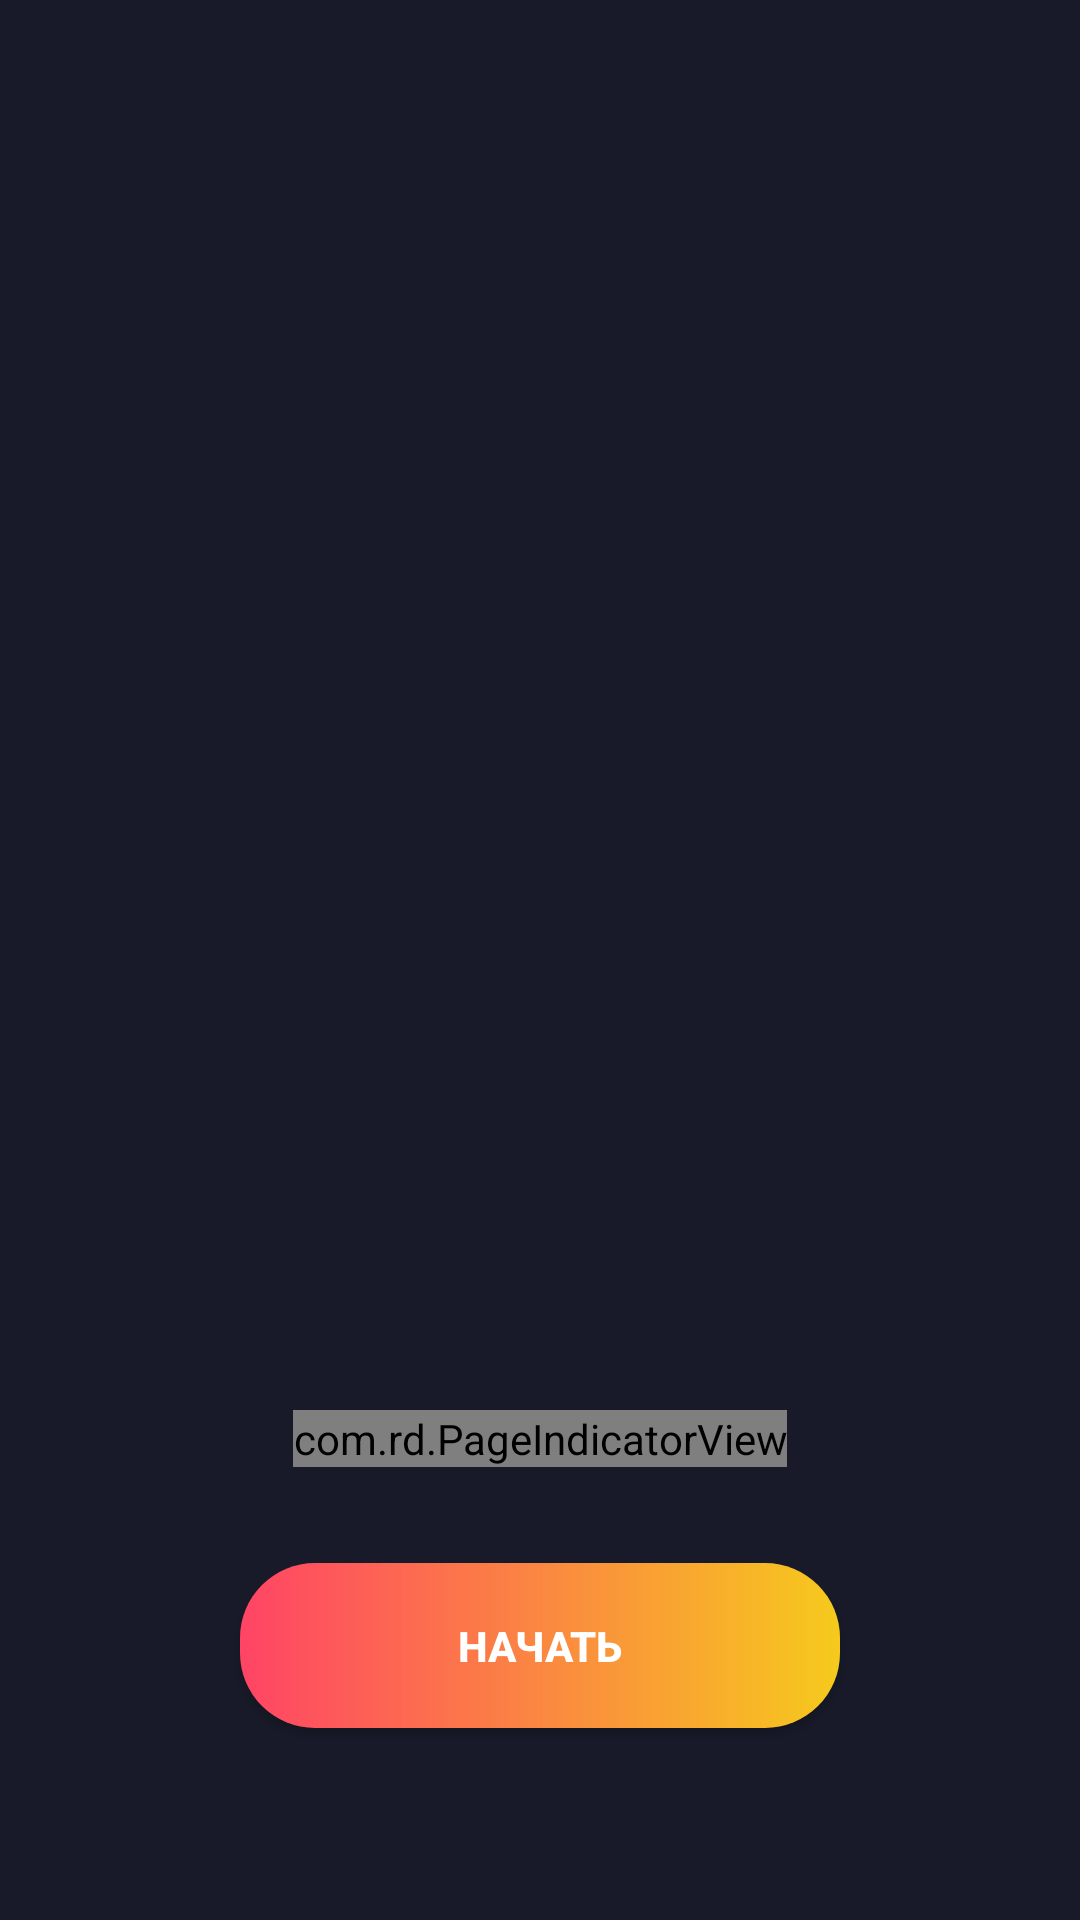

Write the Android layout XML for this screen, with the resource values it uses.
<!-- AndroidManifest.xml: application theme AppTheme -->
<!-- res/layout/activity_welcome.xml -->
<?xml version="1.0" encoding="utf-8"?>
<android.support.constraint.ConstraintLayout xmlns:android="http://schemas.android.com/apk/res/android"
    xmlns:app="http://schemas.android.com/apk/res-auto"
    xmlns:tools="http://schemas.android.com/tools"
    android:layout_width="match_parent"
    android:layout_height="match_parent"
    tools:context=".screens.welcome.WelcomeActivity">

    <android.support.v4.view.ViewPager
        android:id="@+id/pager"
        android:layout_width="match_parent"
        android:layout_height="wrap_content">


    </android.support.v4.view.ViewPager>

    <com.rd.PageIndicatorView
        android:id="@+id/pageIndicator"
        android:layout_width="wrap_content"
        android:layout_height="wrap_content"
        android:layout_marginBottom="32dp"
        app:layout_constraintBottom_toTopOf="@+id/start_btn"
        app:layout_constraintEnd_toEndOf="parent"
        app:layout_constraintStart_toStartOf="parent"
        app:piv_animationType="worm"
        app:piv_padding="12dp"
        app:piv_radius="4dp"
        app:piv_viewPager="@id/pager" />

    <Button
        android:id="@+id/start_btn"
        android:layout_width="wrap_content"
        android:layout_height="55dp"
        android:layout_marginStart="32dp"
        android:layout_marginEnd="32dp"
        android:layout_marginBottom="64dp"
        android:background="@drawable/bg_start_btn"
        android:minWidth="200dp"
        android:text="@string/welcome_start_btn"
        android:textStyle="bold"
        app:layout_constraintBottom_toBottomOf="parent"
        app:layout_constraintEnd_toEndOf="parent"
        app:layout_constraintStart_toStartOf="parent" />

</android.support.constraint.ConstraintLayout>
<!-- resources referenced by this layout -->
<resources>
  <!-- drawable bg_start_btn (drawable) -->
  <?xml version="1.0" encoding="utf-8"?>
  <shape android:shape="rectangle" xmlns:android="http://schemas.android.com/apk/res/android">
  
      <corners android:radius="25dp"/>
      <gradient android:startColor="#ff4465" android:endColor="#f6ca1d"/>
  
  </shape>
  <string name="welcome_start_btn">Начать</string>
  <style name="AppTheme" parent="Theme.AppCompat.NoActionBar">
          
          <item name="colorPrimary">@color/colorPrimary</item>
          <item name="colorPrimaryDark">@color/colorPrimary</item>
          <item name="colorAccent">@color/colorAccent</item>
          
          <item name="android:windowBackground">@color/colorPrimary</item>
      </style>
  <color name="colorPrimary">#191a29</color>
  <color name="colorAccent">#66688F</color>
</resources>
